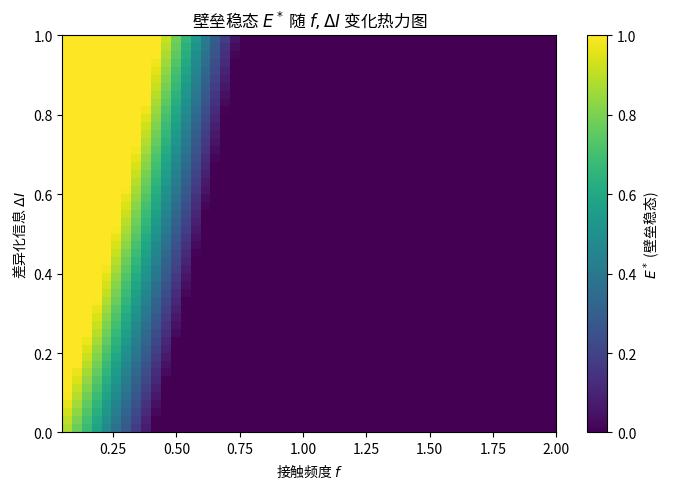

Source code (Python):
import numpy as np
import matplotlib.pyplot as plt

# 参数设置
mu = 0.12
lambda_ = 0.3
sigma = 0.18
alpha = 1.0

f_vals = np.linspace(0.05, 2.0, 50)
deltaI_vals = np.linspace(0.0, 1.0, 50)
E_star = np.zeros((len(f_vals), len(deltaI_vals)))

# 解析求解E*（稳态近似）
for i, f in enumerate(f_vals):
    for j, dI in enumerate(deltaI_vals):
        # 解方程: 0 = mu*E*(1-E) - lambda*f*E + sigma*dI*E/(1+alpha*f)
        # ==> mu*(1-E) - lambda*f + sigma*dI/(1+alpha*f) = 0 (E>0)
        numerator = mu - lambda_ * f + sigma * dI / (1 + alpha * f)
        E = numerator / mu
        E_star[i, j] = np.clip(E, 0, 1)  # 限制在[0,1]区间

# 绘制热力图
plt.figure(figsize=(7,5))
plt.imshow(E_star.T, aspect='auto', origin='lower',
           extent=[f_vals[0], f_vals[-1], deltaI_vals[0], deltaI_vals[-1]])
plt.colorbar(label='$E^*$ (壁垒稳态)')
plt.xlabel('接触频度 $f$')
plt.ylabel('差异化信息 $\\Delta I$')
plt.title('壁垒稳态 $E^*$ 随 $f,\\Delta I$ 变化热力图')
plt.tight_layout()
plt.show()
